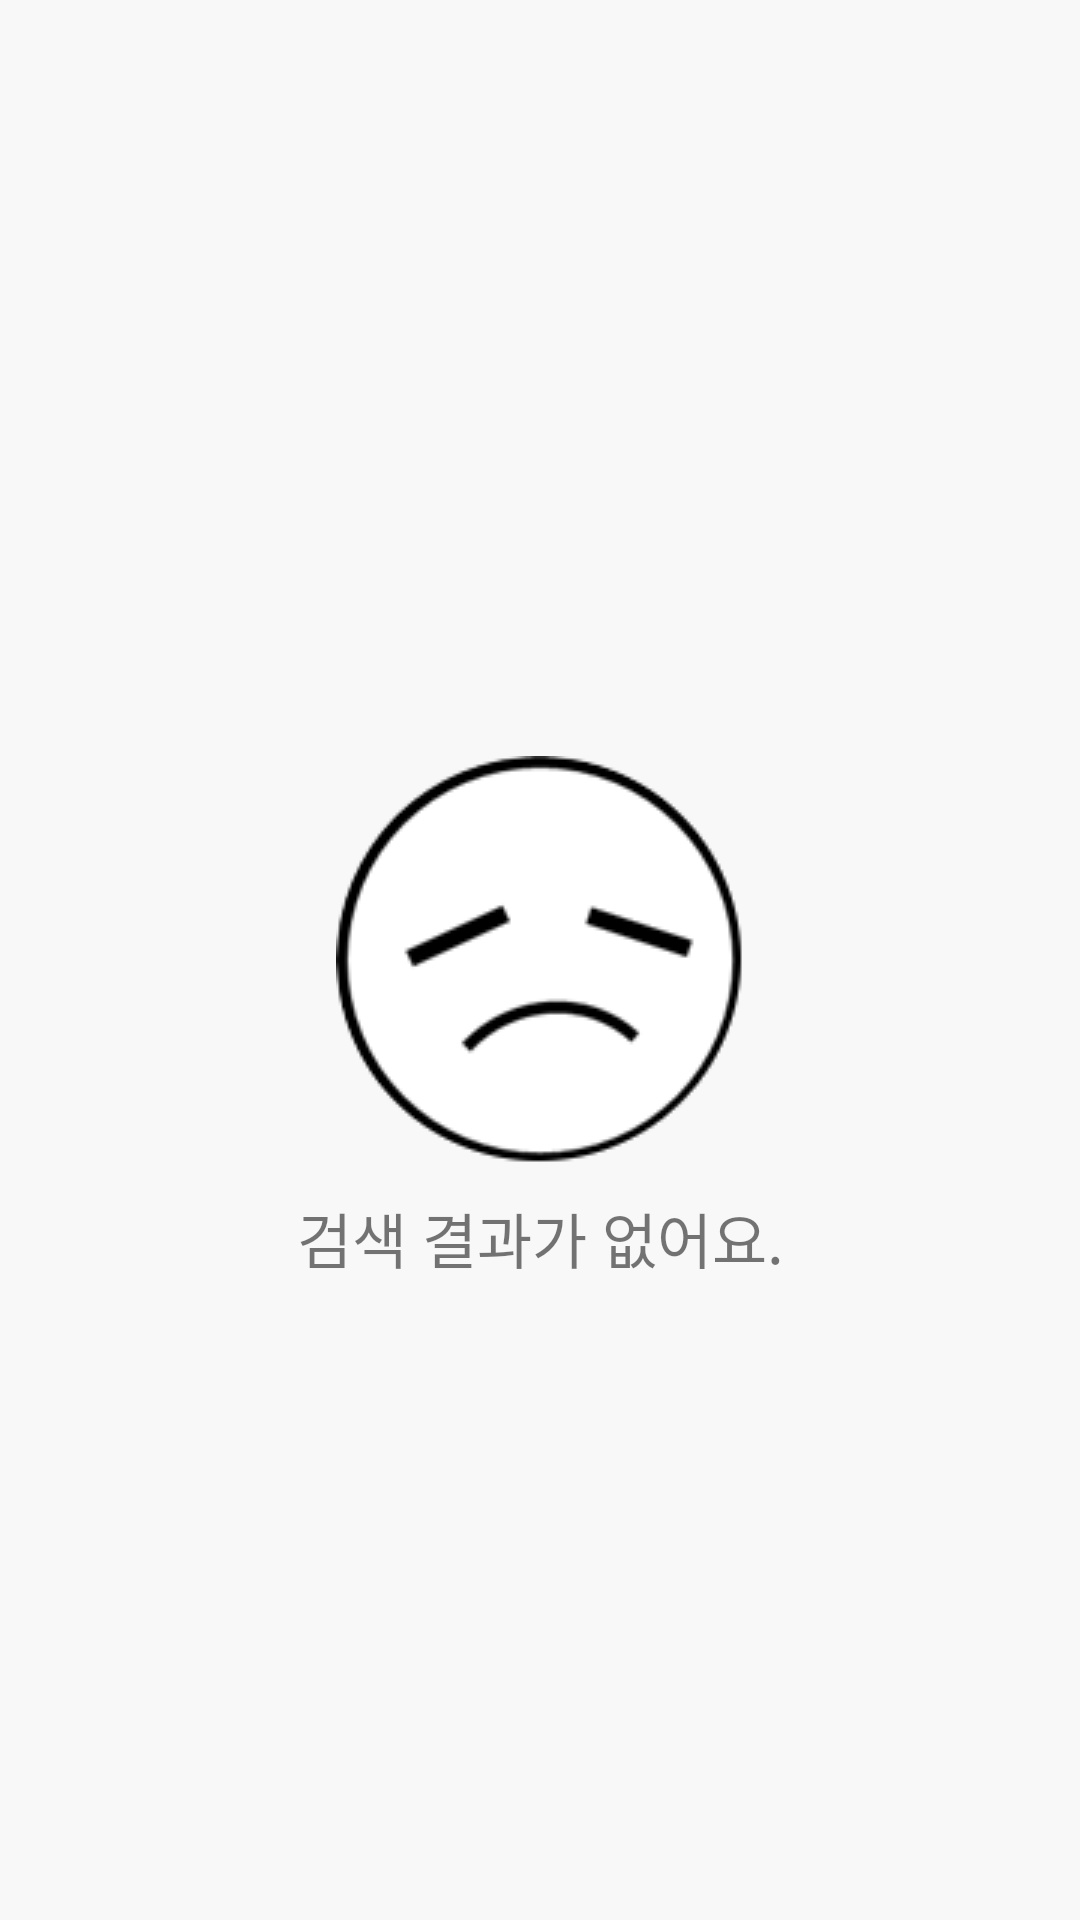

Produce the Android XML layout that renders to this screen, including the resource entries it uses.
<!-- AndroidManifest.xml: application theme AppTheme -->
<!-- res/layout/fragment_no_result.xml -->
<?xml version="1.0" encoding="utf-8"?>
<androidx.constraintlayout.widget.ConstraintLayout
    xmlns:android="http://schemas.android.com/apk/res/android"
    xmlns:app="http://schemas.android.com/apk/res-auto"
    xmlns:tools="http://schemas.android.com/tools"
    android:layout_width="match_parent"
    android:layout_height="match_parent"
    android:background="@color/total_background">

    <ImageView
        android:id="@+id/imageView2"
        android:layout_width="wrap_content"
        android:layout_height="wrap_content"
        app:layout_constraintBottom_toBottomOf="parent"
        app:layout_constraintEnd_toEndOf="parent"
        app:layout_constraintStart_toStartOf="parent"
        app:layout_constraintTop_toTopOf="parent"
        app:srcCompat="@drawable/no_result" />

    <TextView
        android:id="@+id/textView"
        android:layout_width="wrap_content"
        android:layout_height="wrap_content"
        android:layout_marginTop="10dp"
        android:text="검색 결과가 없어요."
        android:textSize="@dimen/font_size"
        app:layout_constraintEnd_toEndOf="parent"
        app:layout_constraintStart_toStartOf="parent"
        app:layout_constraintTop_toBottomOf="@+id/imageView2" />
</androidx.constraintlayout.widget.ConstraintLayout>
<!-- resources referenced by this layout -->
<resources>
  <color name="total_background">#F8F8F8</color>
  <dimen name="font_size">20sp</dimen>
  <!-- drawable no_result: png bitmap (drawable-v24, 7856 bytes) -->
  <style name="AppTheme" parent="Theme.AppCompat.DayNight.NoActionBar">
          
          <item name="colorPrimary">@color/colorPrimary</item>
          <item name="colorPrimaryDark">@color/colorPrimaryDark</item>
          <item name="colorAccent">@color/colorAccent</item>
      </style>
  <color name="colorPrimary">#6200EE</color>
  <color name="colorPrimaryDark">#3700B3</color>
  <color name="colorAccent">#03DAC5</color>
</resources>
